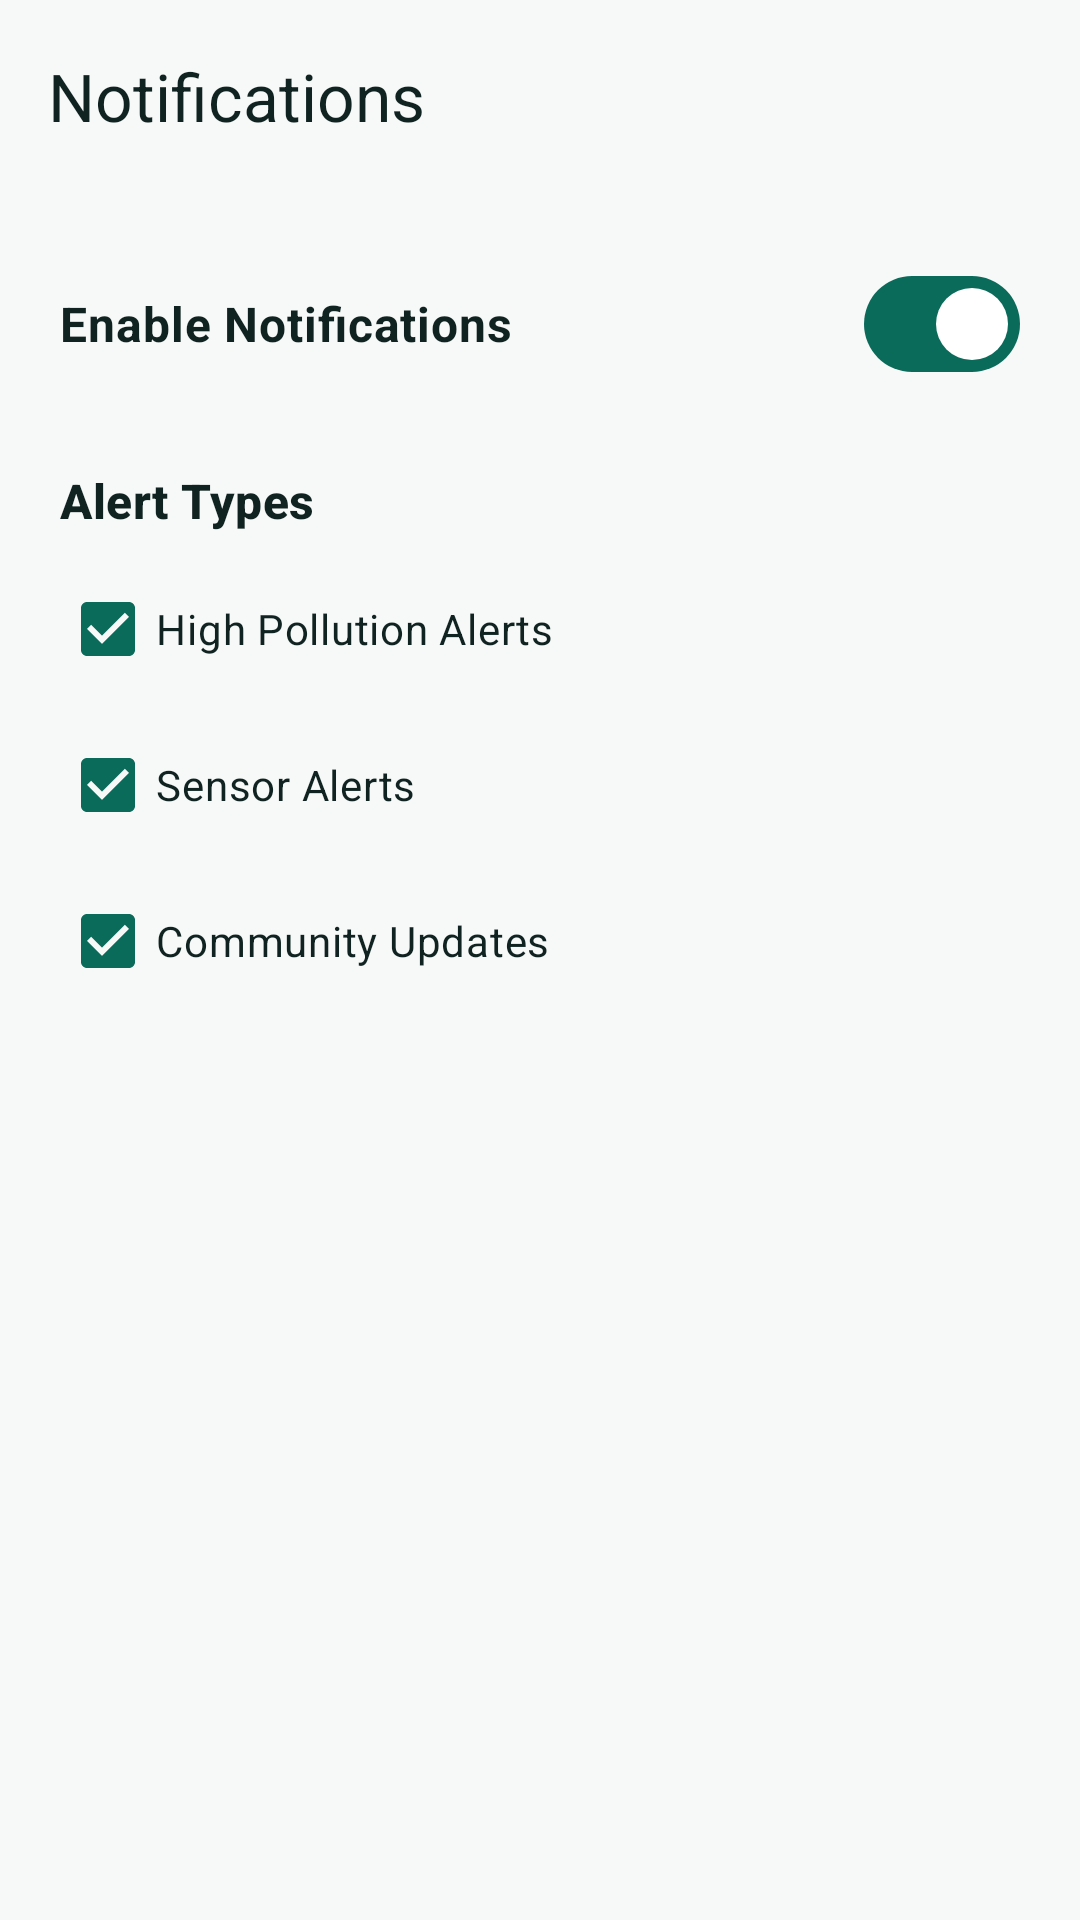

Write the Android layout XML for this screen, with the resource values it uses.
<!-- AndroidManifest.xml: application theme Theme.COMMUNITYAIRMONITOR -->
<!-- res/layout/activity_notification_settings.xml -->
<?xml version="1.0" encoding="utf-8"?>
<LinearLayout xmlns:android="http://schemas.android.com/apk/res/android"
    xmlns:app="http://schemas.android.com/apk/res-auto"
    android:layout_width="match_parent"
    android:layout_height="match_parent"
    android:background="?attr/colorSurface"
    android:orientation="vertical">

    <com.google.android.material.appbar.MaterialToolbar
        android:id="@+id/toolbarNotificationSettings"
        android:layout_width="match_parent"
        android:layout_height="wrap_content"
        app:title="Notifications"
        app:titleTextColor="?attr/colorOnSurface" />

    <LinearLayout
        android:layout_width="match_parent"
        android:layout_height="wrap_content"
        android:orientation="vertical"
        android:padding="20dp">

        <com.google.android.material.materialswitch.MaterialSwitch
            android:id="@+id/switchEnableNotifications"
            android:layout_width="match_parent"
            android:layout_height="wrap_content"
            android:checked="true"
            android:text="Enable Notifications"
            android:textColor="?attr/colorOnSurface"
            android:textSize="16sp"
            android:textStyle="bold" />

        <TextView
            style="@style/SectionTitle"
            android:layout_width="match_parent"
            android:layout_height="wrap_content"
            android:layout_marginTop="24dp"
            android:text="Alert Types" />

        <CheckBox
            android:id="@+id/cbHighPollution"
            android:layout_width="match_parent"
            android:layout_height="wrap_content"
            android:layout_marginTop="8dp"
            android:checked="true"
            android:text="High Pollution Alerts"
            android:textColor="?attr/colorOnSurface" />

        <CheckBox
            android:id="@+id/cbSensorAlerts"
            android:layout_width="match_parent"
            android:layout_height="wrap_content"
            android:layout_marginTop="4dp"
            android:checked="true"
            android:text="Sensor Alerts"
            android:textColor="?attr/colorOnSurface" />

        <CheckBox
            android:id="@+id/cbCommunityUpdates"
            android:layout_width="match_parent"
            android:layout_height="wrap_content"
            android:layout_marginTop="4dp"
            android:checked="true"
            android:text="Community Updates"
            android:textColor="?attr/colorOnSurface" />
    </LinearLayout>
</LinearLayout>
<!-- resources referenced by this layout -->
<resources>
  <style name="SectionTitle" parent="TextAppearance.CAQMN.SectionTitle" />
  <style name="Theme.COMMUNITYAIRMONITOR" parent="Theme.CAQMN" />
  <style name="TextAppearance.CAQMN.SectionTitle" parent="TextAppearance.Material3.TitleMedium">
          <item name="android:textStyle">bold</item>
          <item name="android:textColor">?attr/colorOnSurface</item>
      </style>
  <color name="md_primary">#0B6B5B</color>
  <color name="md_on_primary">#FFFFFF</color>
  <color name="md_primary_container">#CFEAE3</color>
  <color name="md_on_primary_container">#123D36</color>
  <color name="md_secondary">#123D36</color>
  <color name="md_on_secondary">#FFFFFF</color>
  <color name="md_secondary_container">#D9ECE6</color>
  <color name="md_on_secondary_container">#123D36</color>
  <color name="md_tertiary">#2F6F68</color>
  <color name="md_on_tertiary">#FFFFFF</color>
  <color name="md_tertiary_container">#D7ECE8</color>
  <color name="md_on_tertiary_container">#123D36</color>
  <color name="md_error">#D94B4B</color>
  <color name="md_on_error">#FFFFFF</color>
  <color name="md_error_container">#FCE1E1</color>
  <color name="md_on_error_container">#6B1E1E</color>
  <color name="md_background">#F6F9F7</color>
  <color name="md_on_background">#102321</color>
  <color name="md_surface">#F6F9F7</color>
  <color name="md_on_surface">#102321</color>
  <color name="md_surface_variant">#E5F4EF</color>
  <color name="md_on_surface_variant">#3E5651</color>
  <color name="md_outline">#6F8781</color>
  <color name="md_outline_variant">#C8DDD7</color>
  <color name="md_surface_container_lowest">#FFFFFF</color>
  <color name="md_surface_container_low">#EFF6F3</color>
  <color name="md_surface_container">#E5F4EF</color>
  <color name="md_surface_container_high">#DBECE6</color>
  <color name="md_surface_container_highest">#D2E5DF</color>
  <color name="md_inverse_surface">#123D36</color>
  <color name="md_inverse_on_surface">#EAF6F2</color>
  <color name="md_inverse_primary">#8FD8CA</color>
  <style name="Widget.CommunityAirMonitor.Button.Primary" parent="Widget.Material3.Button">
          <item name="cornerRadius">@dimen/radius_md</item>
          <item name="android:minHeight">48dp</item>
          <item name="android:insetTop">0dp</item>
          <item name="android:insetBottom">0dp</item>
      </style>
  <style name="Widget.CommunityAirMonitor.Toolbar" parent="Widget.Material3.Toolbar">
          <item name="android:background">?attr/colorSurface</item>
          <item name="titleTextColor">?attr/colorOnSurface</item>
          <item name="subtitleTextColor">?attr/colorOnSurfaceVariant</item>
          <item name="navigationIconTint">?attr/colorOnSurface</item>
      </style>
  <style name="ThemeOverlay.CommunityAirMonitor.Dialog" parent="ThemeOverlay.Material3.MaterialAlertDialog">
          <item name="shapeAppearanceMediumComponent">@style/ShapeAppearance.CommunityAirMonitor.Medium</item>
      </style>
  <style name="ShapeAppearance.CommunityAirMonitor.Small" parent="ShapeAppearance.Material3.SmallComponent">
          <item name="cornerFamily">rounded</item>
          <item name="cornerSize">12dp</item>
      </style>
  <style name="ShapeAppearance.CommunityAirMonitor.Medium" parent="ShapeAppearance.Material3.MediumComponent">
          <item name="cornerFamily">rounded</item>
          <item name="cornerSize">16dp</item>
      </style>
  <style name="ShapeAppearance.CommunityAirMonitor.Large" parent="ShapeAppearance.Material3.LargeComponent">
          <item name="cornerFamily">rounded</item>
          <item name="cornerSize">24dp</item>
      </style>
  <style name="Widget.CAQMN.BottomNavIndicator" parent="Widget.Material3.BottomNavigationView.ActiveIndicator">
          <item name="android:color">?attr/colorSecondaryContainer</item>
      </style>
  <dimen name="radius_lg">20dp</dimen>
  <dimen name="elevation_card">1dp</dimen>
  <dimen name="stroke_width_default">1dp</dimen>
  <dimen name="radius_md">16dp</dimen>
</resources>
